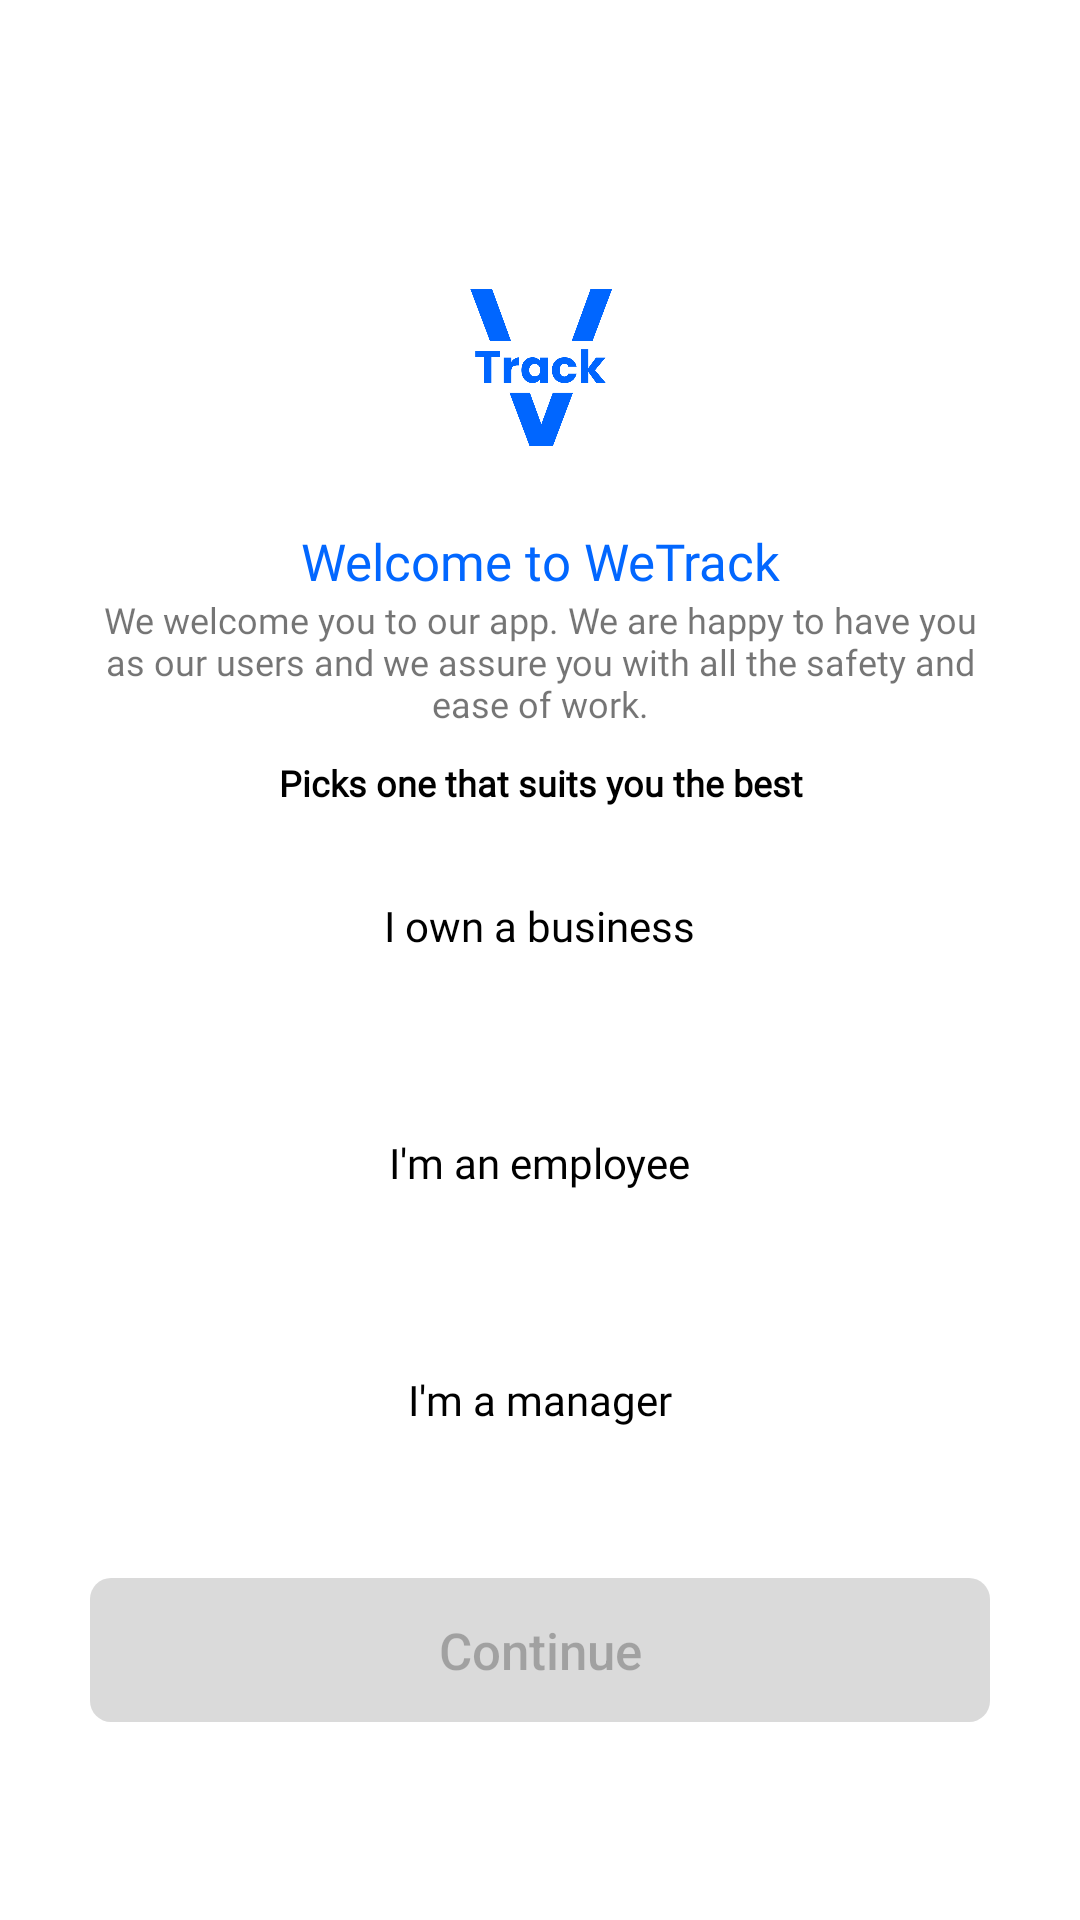

Layout XML and referenced resources for this Android screen:
<!-- AndroidManifest.xml: application theme Theme.WeTrack -->
<!-- res/layout/activity_select_user.xml -->
<?xml version="1.0" encoding="utf-8"?>
<androidx.core.widget.NestedScrollView xmlns:android="http://schemas.android.com/apk/res/android"
    xmlns:tools="http://schemas.android.com/tools"
    android:layout_width="match_parent"
    android:layout_height="match_parent"
    tools:context=".Activities.SelectUserActivity">

    <LinearLayout
        android:id="@+id/selectuser_mainlay"
        android:layout_width="match_parent"
        android:layout_height="wrap_content"
        android:layout_marginVertical="30dp"
        android:gravity="center"
        android:layout_gravity="center"
        android:paddingHorizontal="30dp"
        android:orientation="vertical">

        <ImageView
            android:layout_width="90dp"
            android:layout_height="90dp"
            android:layout_marginTop="10dp"
            android:src="@drawable/we_track_icon" />

        <TextView
            android:layout_width="match_parent"
            android:layout_height="wrap_content"
            android:layout_marginTop="10dp"
            android:fontFamily="@font/poppins_semibold"
            android:text="Welcome to WeTrack"
            android:textAlignment="center"
            android:textColor="@color/v_maincolor"
            android:textSize="17sp" />

        <TextView
            android:layout_width="match_parent"
            android:layout_height="wrap_content"
            android:fontFamily="@font/poppins_light"
            android:text="We welcome you to our app. We are happy to have you as our users and we assure you with all the safety and ease of work."
            android:textAlignment="center"
            android:textSize="12sp" />

        <TextView
            android:layout_width="match_parent"
            android:layout_height="wrap_content"
            android:fontFamily="@font/poppins_light"
            android:layout_marginTop="10dp"
            android:textStyle="bold"
            android:text="Picks one that suits you the best"
            android:textAlignment="center"
            android:textColor="@color/black"
            android:textSize="12sp" />



        <RadioGroup
            android:id="@+id/select_radiogroup"
            android:layout_width="match_parent"
            android:layout_height="wrap_content"
            android:layout_marginTop="10dp"
            android:orientation="vertical">

            <RadioButton
                android:id="@+id/owner_radio_btn"
                android:layout_width="match_parent"
                android:layout_height="wrap_content"
                android:background="@drawable/custom_checkbox"
                android:button="@android:color/transparent"
                android:checked="false"
                android:fontFamily="@font/poppins_light"
                android:padding="20dp"
                android:text="I own a business"
                android:textAlignment="center" />

            <RadioButton
                android:id="@+id/employee_radio_btn"
                android:layout_width="match_parent"
                android:layout_height="wrap_content"
                android:layout_marginTop="20dp"
                android:background="@drawable/custom_checkbox"
                android:button="@android:color/transparent"
                android:checked="false"
                android:fontFamily="@font/poppins_light"
                android:padding="20dp"
                android:text="I'm an employee"
                android:textAlignment="center" />

            <RadioButton
                android:id="@+id/manager_radio_btn"
                android:layout_width="match_parent"
                android:layout_height="wrap_content"
                android:layout_marginTop="20dp"
                android:background="@drawable/custom_checkbox"
                android:button="@android:color/transparent"
                android:checked="false"
                android:fontFamily="@font/poppins_light"
                android:padding="20dp"
                android:text="I'm a manager"
                android:textAlignment="center" />

        </RadioGroup>

        <Button
            android:id="@+id/selectuser_submitbtn"
            android:layout_width="match_parent"
            android:layout_height="wrap_content"
            android:layout_marginTop="30dp"
            android:backgroundTint="#DADADA"
            android:enabled="false"
            android:textAllCaps="false"
            android:textSize="17sp"
            android:elevation="3dp"
            android:background="@drawable/curve_border"
            android:text="Continue" />

    </LinearLayout>

</androidx.core.widget.NestedScrollView>
<!-- resources referenced by this layout -->
<resources>
  <color name="black">#FF000000</color>
  <color name="v_maincolor">#0267FF</color>
  <!-- drawable curve_border (drawable) -->
  <?xml version="1.0" encoding="utf-8"?>
  <shape xmlns:android="http://schemas.android.com/apk/res/android">
      <solid android:color="#3EC9FF" />
      <corners android:radius="7dp" />
  </shape>
  <!-- drawable we_track_icon: png bitmap (drawable, 33857 bytes) -->
  <style name="Theme.WeTrack" parent="Theme.MaterialComponents.Light.NoActionBar">
          
          <item name="colorPrimary">@color/v_maincolor_semidark</item>
          <item name="colorPrimaryVariant">@color/v_maincolor</item>
          <item name="colorOnPrimary">@color/white</item>
          
          <item name="colorSecondary">@color/v_maincolor_semidark</item>
          <item name="colorSecondaryVariant">@color/v_maincolor</item>
          <item name="colorOnSecondary">@color/black</item>
          
          <item name="android:statusBarColor">@color/heading_no</item>
          
      </style>
  <color name="v_maincolor_semidark">#0045AC</color>
  <color name="white">#FFFFFFFF</color>
  <color name="heading_no">#232323</color>
</resources>
